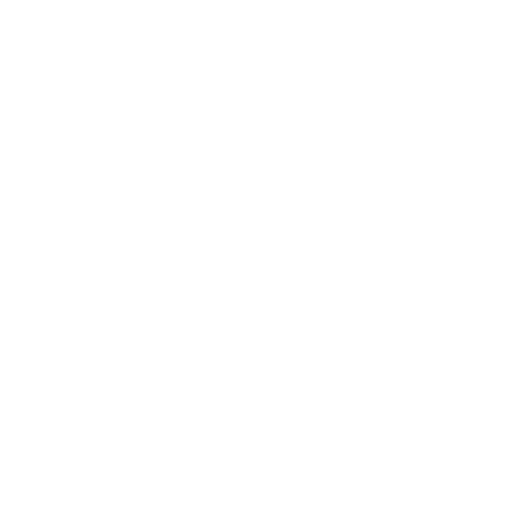
t = 0.00 s
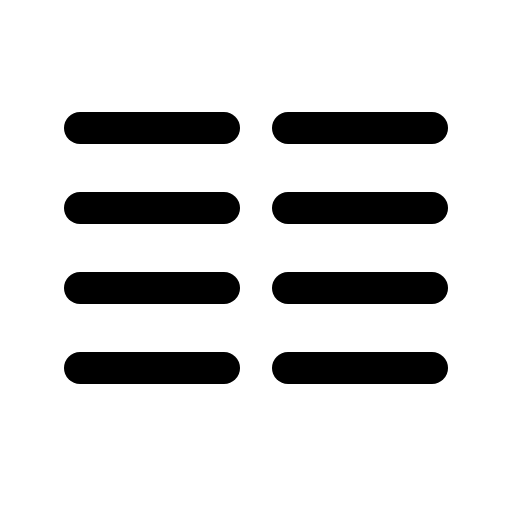
t = 0.38 s
t = 1.13 s: frame unchanged from t = 0.38 s, image omitted
t = 1.50 s: frame unchanged from t = 0.38 s, image omitted
t = 1.88 s: frame unchanged from t = 0.38 s, image omitted
t = 2.63 s: frame unchanged from t = 0.38 s, image omitted

The animated SVG that drew these frames (rendered in a browser with its animation timeline set to each time). Animation: 1 CSS @keyframes rule; one cycle of 3.00 s, repeats indefinitely.

<svg xmlns="http://www.w3.org/2000/svg" viewBox="0 0 256 256">
  <style>
    .draw-line {
      stroke-dasharray: 2000;
      stroke-dashoffset: 0;
    }
    svg:hover .draw-line {
      animation: phosphor-draw-in 3s ease-in-out infinite alternate;
    }
    @keyframes phosphor-draw-in {
      0%   { stroke-dashoffset: 2000; }
      50%  { stroke-dashoffset: 0; }
      100% { stroke-dashoffset: 0; }
    }
  </style><rect width="256" height="256" fill="none"/><line x1="40" y1="64" x2="112" y2="64" fill="none" stroke="currentColor" stroke-linecap="round" stroke-linejoin="round" stroke-width="16" class="draw-line"/><line x1="40" y1="104" x2="112" y2="104" fill="none" stroke="currentColor" stroke-linecap="round" stroke-linejoin="round" stroke-width="16" class="draw-line"/><line x1="40" y1="144" x2="112" y2="144" fill="none" stroke="currentColor" stroke-linecap="round" stroke-linejoin="round" stroke-width="16" class="draw-line"/><line x1="40" y1="184" x2="112" y2="184" fill="none" stroke="currentColor" stroke-linecap="round" stroke-linejoin="round" stroke-width="16" class="draw-line"/><line x1="144" y1="64" x2="216" y2="64" fill="none" stroke="currentColor" stroke-linecap="round" stroke-linejoin="round" stroke-width="16" class="draw-line"/><line x1="144" y1="104" x2="216" y2="104" fill="none" stroke="currentColor" stroke-linecap="round" stroke-linejoin="round" stroke-width="16" class="draw-line"/><line x1="144" y1="144" x2="216" y2="144" fill="none" stroke="currentColor" stroke-linecap="round" stroke-linejoin="round" stroke-width="16" class="draw-line"/><line x1="144" y1="184" x2="216" y2="184" fill="none" stroke="currentColor" stroke-linecap="round" stroke-linejoin="round" stroke-width="16" class="draw-line"/></svg>
